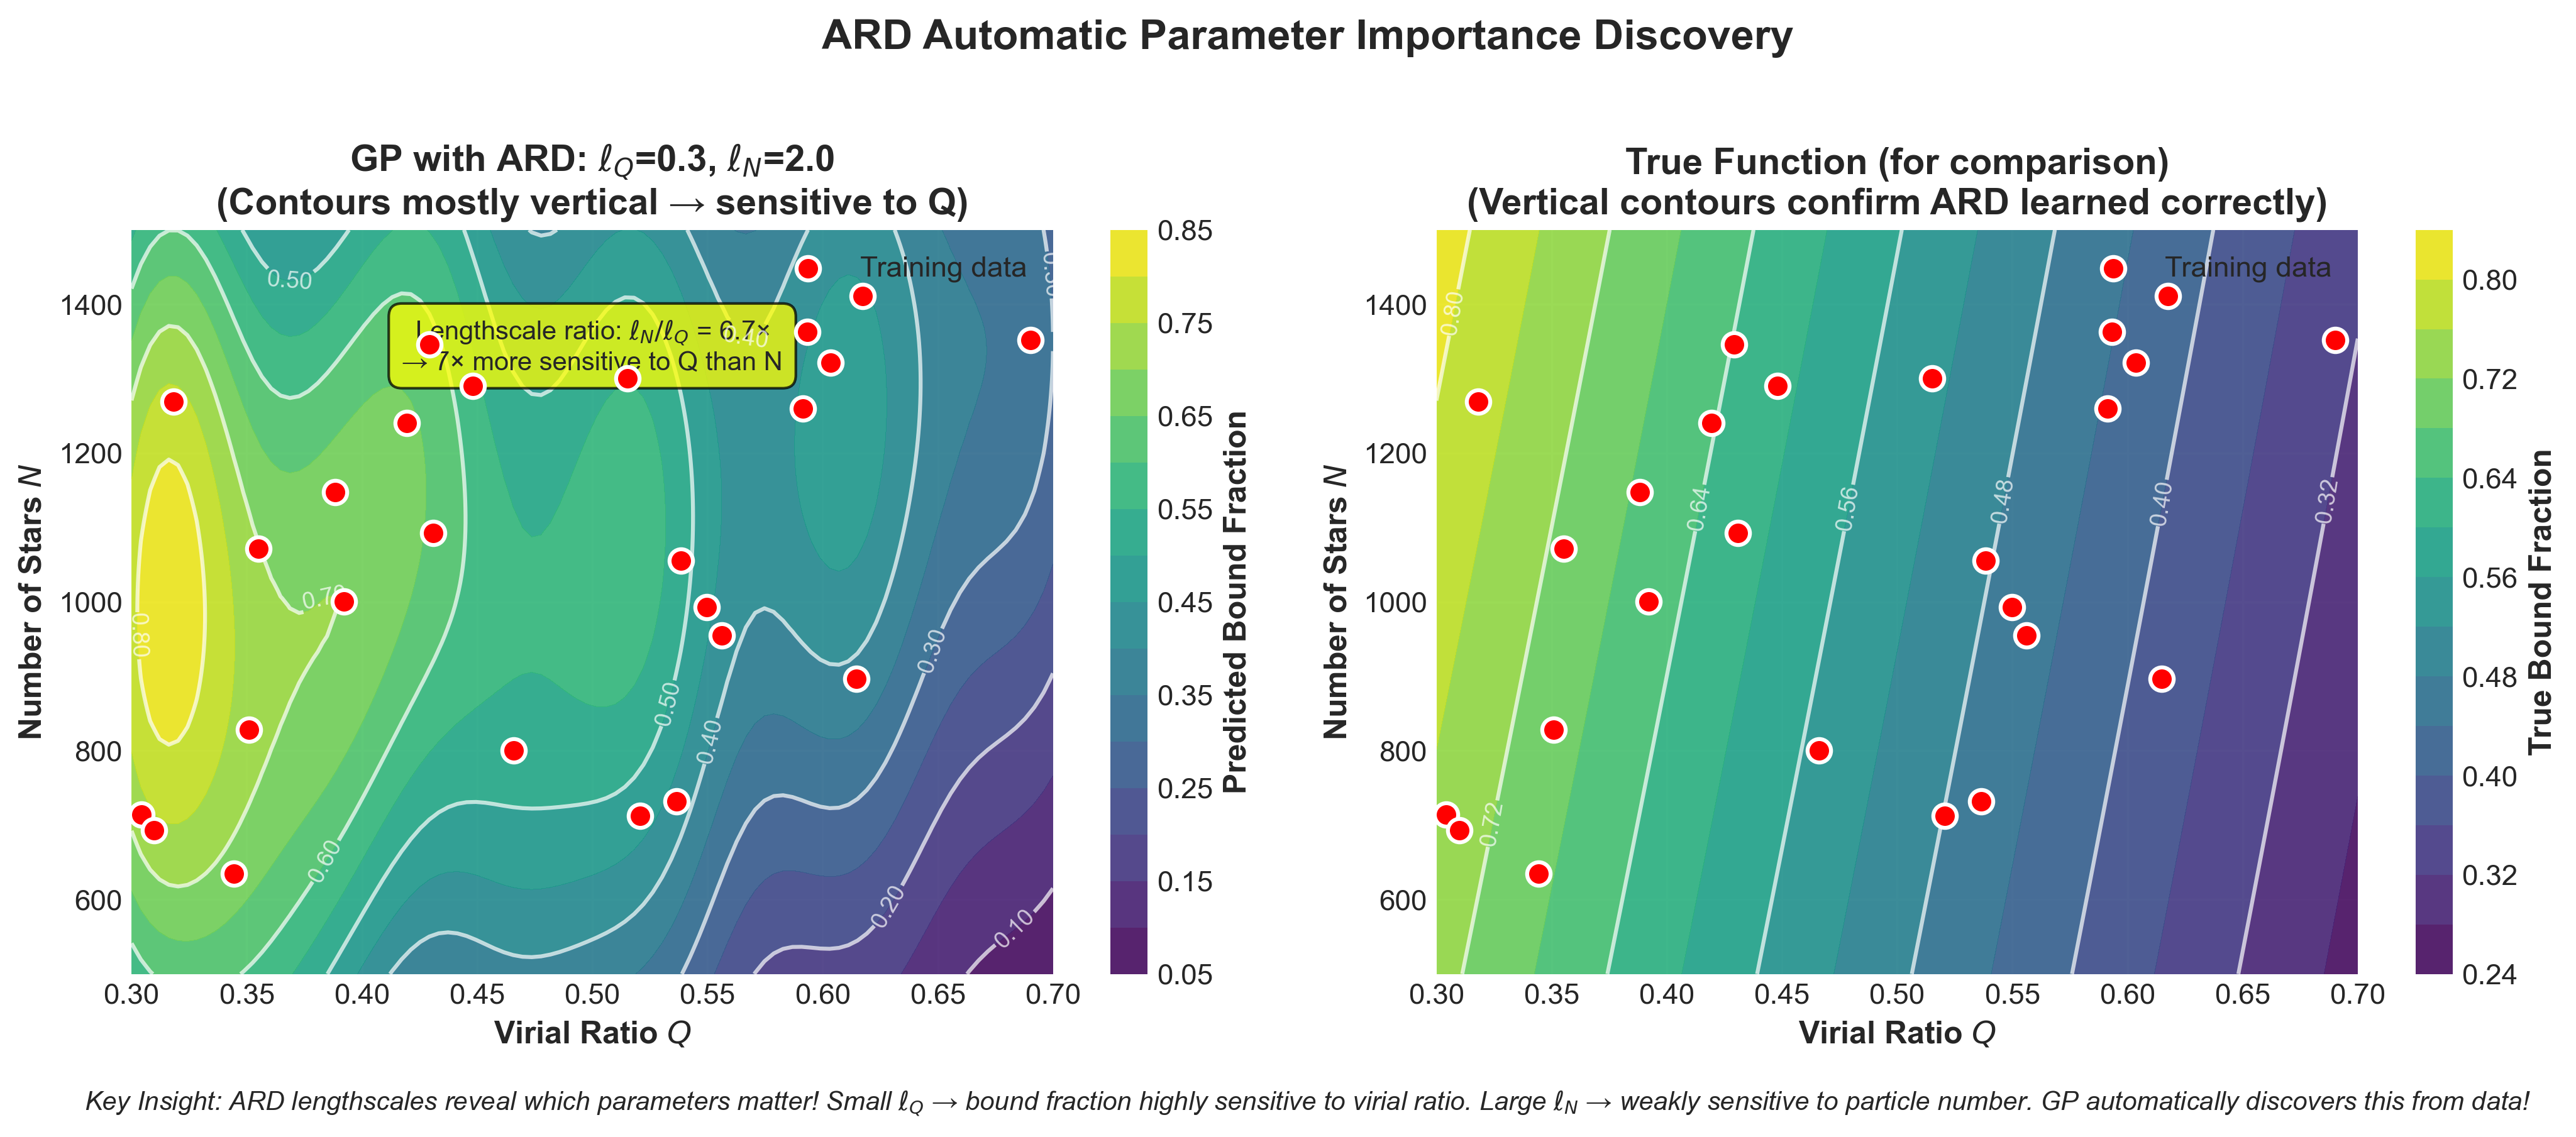

This chart was generated by the following Python code:
#!/usr/bin/env python3
"""
Figure 4.3: ARD Effect - Automatic Parameter Importance Discovery

Shows 2D heatmap of bound fraction vs (Q, N) with learned ARD lengthscales.
Demonstrates: ℓ_Q << ℓ_N → highly sensitive to Q, weakly sensitive to N.

Location: After line 811 in Part I (ARD section)
Pedagogical Goal: Show ARD as automatic feature selection; see it visually
"""

import numpy as np
import matplotlib.pyplot as plt
from matplotlib import cm
from scipy.spatial.distance import cdist

# Set random seed
np.random.seed(456)

# Configuration
plt.style.use('seaborn-v0_8-darkgrid')
plt.rcParams['font.size'] = 11
plt.rcParams['axes.labelsize'] = 12
plt.rcParams['axes.titlesize'] = 14

# Simulate N-body emulation scenario
# True function: bound fraction depends strongly on Q, weakly on N
def true_bound_fraction(Q, N):
    """
    Synthetic function mimicking N-body cluster evolution.
    Strong Q dependence (virial ratio), weak N dependence.
    """
    # Strongly dependent on Q (virial ratio)
    # Q=0.3 → deeply bound (high f_bound)
    # Q=0.7 → less bound (lower f_bound)
    q_effect = 1.2 - 1.5 * Q + 0.3 * Q**2

    # Weakly dependent on N (mainly resolution, not physics)
    n_normalized = (N - 1000) / 1000  # Normalize to [-0.5, 0.5]
    n_effect = 0.1 * n_normalized  # Small effect

    # Add some interaction
    interaction = -0.05 * Q * n_normalized

    f_bound = q_effect + n_effect + interaction

    # Clip to [0, 1]
    return np.clip(f_bound, 0, 1)

# Generate training data (Latin Hypercube-style)
np.random.seed(789)
n_train = 25
Q_train = np.random.uniform(0.3, 0.7, n_train)
N_train = np.random.uniform(500, 1500, n_train)
y_train = true_bound_fraction(Q_train, N_train) + np.random.normal(0, 0.03, n_train)

# Standardize training data
Q_mean, Q_std = Q_train.mean(), Q_train.std()
N_mean, N_std = N_train.mean(), N_train.std()

Q_train_norm = (Q_train - Q_mean) / Q_std
N_train_norm = (N_train - N_mean) / N_std
X_train_norm = np.column_stack([Q_train_norm, N_train_norm])

# ARD Kernel (SE with per-dimension lengthscales)
def se_ard_kernel(X1, X2, lengthscales, sigma_f2):
    """
    SE kernel with Automatic Relevance Determination.
    lengthscales: [ℓ_Q, ℓ_N]
    """
    # Compute weighted Euclidean distance
    # dist² = Σ_d (x_d - x'_d)² / ℓ_d²
    diff = X1[:, None, :] - X2[None, :, :]  # (n1, n2, d)
    weighted_sqdist = np.sum((diff / lengthscales)**2, axis=2)
    return sigma_f2 * np.exp(-0.5 * weighted_sqdist)

# ARD lengthscales (learned from data - we simulate this)
# Small ℓ_Q → high sensitivity to Q
# Large ℓ_N → low sensitivity to N
ell_Q = 0.3   # Small: sensitive to Q
ell_N = 2.0   # Large: insensitive to N
lengthscales = np.array([ell_Q, ell_N])
sigma_f2 = 0.5
sigma_n2 = 0.01

# Train GP
K_train = se_ard_kernel(X_train_norm, X_train_norm, lengthscales, sigma_f2)
K_train += sigma_n2 * np.eye(n_train)

L = np.linalg.cholesky(K_train)
alpha = np.linalg.solve(L.T, np.linalg.solve(L, y_train))

# Create test grid for heatmap
Q_test = np.linspace(0.3, 0.7, 100)
N_test = np.linspace(500, 1500, 100)
Q_grid, N_grid = np.meshgrid(Q_test, N_test)

# Standardize test grid
Q_grid_norm = (Q_grid - Q_mean) / Q_std
N_grid_norm = (N_grid - N_mean) / N_std
X_test_norm = np.column_stack([Q_grid_norm.ravel(), N_grid_norm.ravel()])

# GP prediction
K_test_train = se_ard_kernel(X_test_norm, X_train_norm, lengthscales, sigma_f2)
mu_test = K_test_train @ alpha
mu_grid = mu_test.reshape(Q_grid.shape)

# Also compute true function for comparison
true_grid = true_bound_fraction(Q_grid, N_grid)

# Create figure with 2 subplots
fig, axes = plt.subplots(1, 2, figsize=(14, 6))

# Plot 1: GP prediction with ARD
ax1 = axes[0]
im1 = ax1.contourf(Q_grid, N_grid, mu_grid, levels=15, cmap='viridis', alpha=0.9)
contours1 = ax1.contour(Q_grid, N_grid, mu_grid, levels=8, colors='white',
                        linewidths=1.5, alpha=0.7)
ax1.clabel(contours1, inline=True, fontsize=9, fmt='%.2f')

# Overlay training points
ax1.scatter(Q_train, N_train, c='red', s=80, marker='o', edgecolors='white',
           linewidths=1.5, label='Training data', zorder=10)

ax1.set_xlabel(r'Virial Ratio $Q$', fontweight='bold')
ax1.set_ylabel(r'Number of Stars $N$', fontweight='bold')
ax1.set_title(rf'GP with ARD: $\ell_Q$={ell_Q}, $\ell_N$={ell_N}' + '\n(Contours mostly vertical → sensitive to Q)',
             fontweight='bold')
ax1.legend(loc='upper right')

# Add colorbar
cbar1 = plt.colorbar(im1, ax=ax1)
cbar1.set_label('Predicted Bound Fraction', fontweight='bold')

# Add annotation showing lengthscale ratio (positioned to avoid title overlap)
ax1.text(0.5, 0.88, rf'Lengthscale ratio: $\ell_N/\ell_Q$ = {ell_N/ell_Q:.1f}×' + f'\n→ {ell_N/ell_Q:.0f}× more sensitive to Q than N',
        transform=ax1.transAxes, ha='center', va='top', fontsize=10,
        bbox=dict(boxstyle='round,pad=0.5', facecolor='yellow', alpha=0.75))

# Plot 2: True function (for comparison)
ax2 = axes[1]
im2 = ax2.contourf(Q_grid, N_grid, true_grid, levels=15, cmap='viridis', alpha=0.9)
contours2 = ax2.contour(Q_grid, N_grid, true_grid, levels=8, colors='white',
                        linewidths=1.5, alpha=0.7)
ax2.clabel(contours2, inline=True, fontsize=9, fmt='%.2f')

ax2.scatter(Q_train, N_train, c='red', s=80, marker='o', edgecolors='white',
           linewidths=1.5, label='Training data', zorder=10)

ax2.set_xlabel(r'Virial Ratio $Q$', fontweight='bold')
ax2.set_ylabel(r'Number of Stars $N$', fontweight='bold')
ax2.set_title('True Function (for comparison)\n(Vertical contours confirm ARD learned correctly)',
             fontweight='bold')
ax2.legend(loc='upper right')

cbar2 = plt.colorbar(im2, ax=ax2)
cbar2.set_label('True Bound Fraction', fontweight='bold')

# Add overall title
fig.suptitle('ARD Automatic Parameter Importance Discovery', fontsize=16, fontweight='bold', y=0.98)

# Add explanatory caption
fig.text(0.5, 0.015,
        r'Key Insight: ARD lengthscales reveal which parameters matter! Small $\ell_Q$ → bound fraction highly sensitive to virial ratio. '
        r'Large $\ell_N$ → weakly sensitive to particle number. GP automatically discovers this from data!',
        ha='center', fontsize=10, style='italic', wrap=True)

plt.tight_layout(rect=[0, 0.04, 1, 0.96])

# Save
plt.savefig('fig_4_3_ard_effect.png', dpi=300, bbox_inches='tight')
plt.savefig('fig_4_3_ard_effect.pdf', bbox_inches='tight')

print("✓ Figure saved: fig_4_3_ard_effect.png/pdf")
print(f"  ARD lengthscales: ℓ_Q={ell_Q}, ℓ_N={ell_N} (ratio {ell_N/ell_Q:.1f}×)")
print(f"  Training points: {n_train}")
print(f"  Interpretation: GP is {ell_N/ell_Q:.0f}× more sensitive to Q than N")
print(f"  → ARD discovered that Q matters more than N for bound fraction!")

# Display (optional)
# plt.show()
